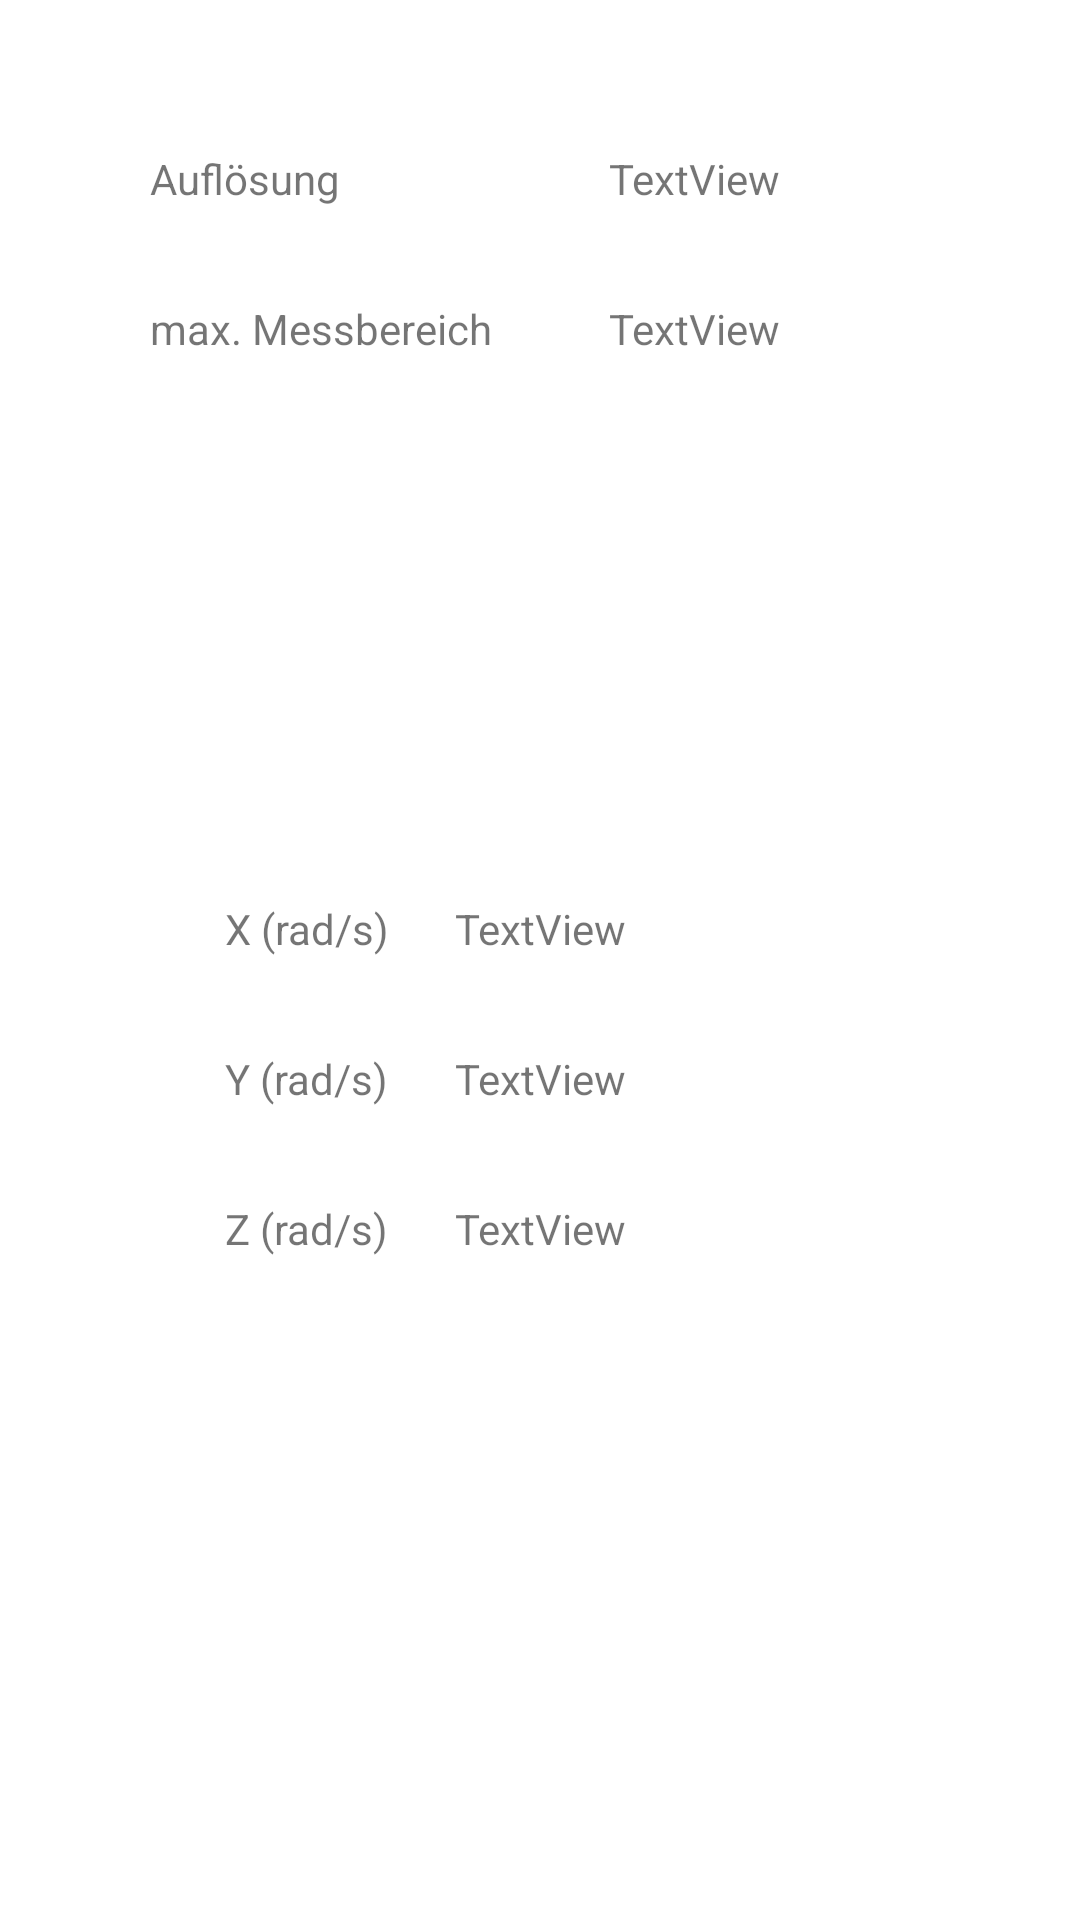

Produce the Android XML layout that renders to this screen, including the resource entries it uses.
<!-- AndroidManifest.xml: application theme Theme.SimpleSensor -->
<!-- res/layout/activity_gyro.xml -->
<?xml version="1.0" encoding="utf-8"?>
<androidx.constraintlayout.widget.ConstraintLayout xmlns:android="http://schemas.android.com/apk/res/android"
    xmlns:app="http://schemas.android.com/apk/res-auto"
    xmlns:tools="http://schemas.android.com/tools"
    android:layout_width="match_parent"
    android:layout_height="match_parent"
    tools:context=".GyroActivity">

    <TextView
        android:id="@+id/tvZ"
        android:layout_width="wrap_content"
        android:layout_height="wrap_content"
        android:layout_marginTop="400dp"
        android:text="TextView"
        app:layout_constraintEnd_toEndOf="parent"
        app:layout_constraintStart_toStartOf="parent"
        app:layout_constraintTop_toTopOf="parent" />

    <TextView
        android:id="@+id/textView3"
        android:layout_width="wrap_content"
        android:layout_height="wrap_content"
        android:layout_marginStart="75dp"
        android:layout_marginTop="300dp"
        android:text="X (rad/s)"
        app:layout_constraintStart_toStartOf="parent"
        app:layout_constraintTop_toTopOf="parent" />

    <TextView
        android:id="@+id/textView4"
        android:layout_width="wrap_content"
        android:layout_height="wrap_content"
        android:layout_marginStart="75dp"
        android:layout_marginTop="350dp"
        android:text="Y (rad/s)"
        app:layout_constraintStart_toStartOf="parent"
        app:layout_constraintTop_toTopOf="parent" />

    <TextView
        android:id="@+id/tvX"
        android:layout_width="wrap_content"
        android:layout_height="wrap_content"
        android:layout_marginTop="300dp"
        android:text="TextView"
        app:layout_constraintEnd_toEndOf="parent"
        app:layout_constraintStart_toStartOf="parent"
        app:layout_constraintTop_toTopOf="parent" />

    <TextView
        android:id="@+id/textView5"
        android:layout_width="wrap_content"
        android:layout_height="wrap_content"
        android:layout_marginStart="75dp"
        android:layout_marginTop="400dp"
        android:text="Z (rad/s)"
        app:layout_constraintStart_toStartOf="parent"
        app:layout_constraintTop_toTopOf="parent" />

    <TextView
        android:id="@+id/tvY"
        android:layout_width="wrap_content"
        android:layout_height="wrap_content"
        android:layout_marginTop="350dp"
        android:text="TextView"
        app:layout_constraintEnd_toEndOf="parent"
        app:layout_constraintStart_toStartOf="parent"
        app:layout_constraintTop_toTopOf="parent" />

    <TextView
        android:id="@+id/textView"
        android:layout_width="wrap_content"
        android:layout_height="wrap_content"
        android:layout_marginStart="50dp"
        android:layout_marginTop="50dp"
        android:text="Auflösung"
        app:layout_constraintStart_toStartOf="parent"
        app:layout_constraintTop_toTopOf="parent" />

    <TextView
        android:id="@+id/textView2"
        android:layout_width="wrap_content"
        android:layout_height="wrap_content"
        android:layout_marginStart="50dp"
        android:layout_marginTop="100dp"
        android:text="max. Messbereich"
        app:layout_constraintStart_toStartOf="parent"
        app:layout_constraintTop_toTopOf="parent" />

    <TextView
        android:id="@+id/tvRange"
        android:layout_width="wrap_content"
        android:layout_height="wrap_content"
        android:layout_marginTop="100dp"
        android:layout_marginEnd="100dp"
        android:text="TextView"
        app:layout_constraintEnd_toEndOf="parent"
        app:layout_constraintTop_toTopOf="parent" />

    <TextView
        android:id="@+id/tvRes"
        android:layout_width="wrap_content"
        android:layout_height="wrap_content"
        android:layout_marginTop="50dp"
        android:layout_marginEnd="100dp"
        android:text="TextView"
        app:layout_constraintEnd_toEndOf="parent"
        app:layout_constraintTop_toTopOf="parent" />
</androidx.constraintlayout.widget.ConstraintLayout>
<!-- resources referenced by this layout -->
<resources>
  <style name="Theme.SimpleSensor" parent="Theme.MaterialComponents.DayNight.DarkActionBar">
          
          <item name="colorPrimary">@color/purple_500</item>
          <item name="colorPrimaryVariant">@color/purple_700</item>
          <item name="colorOnPrimary">@color/white</item>
          
          <item name="colorSecondary">@color/teal_200</item>
          <item name="colorSecondaryVariant">@color/teal_700</item>
          <item name="colorOnSecondary">@color/black</item>
          
          <item name="android:statusBarColor" tools:targetApi="l">?attr/colorPrimaryVariant</item>
          
      </style>
  <!-- not gathered from this repository: default colours our renderer supplied (Android Studio template values) -->
  <color name="purple_500">#FF6200EE</color>
  <color name="purple_700">#FF3700B3</color>
  <color name="teal_200">#FF03DAC5</color>
  <color name="teal_700">#FF018786</color>
  <color name="black">#FF000000</color>
  <color name="white">#FFFFFFFF</color>
</resources>
